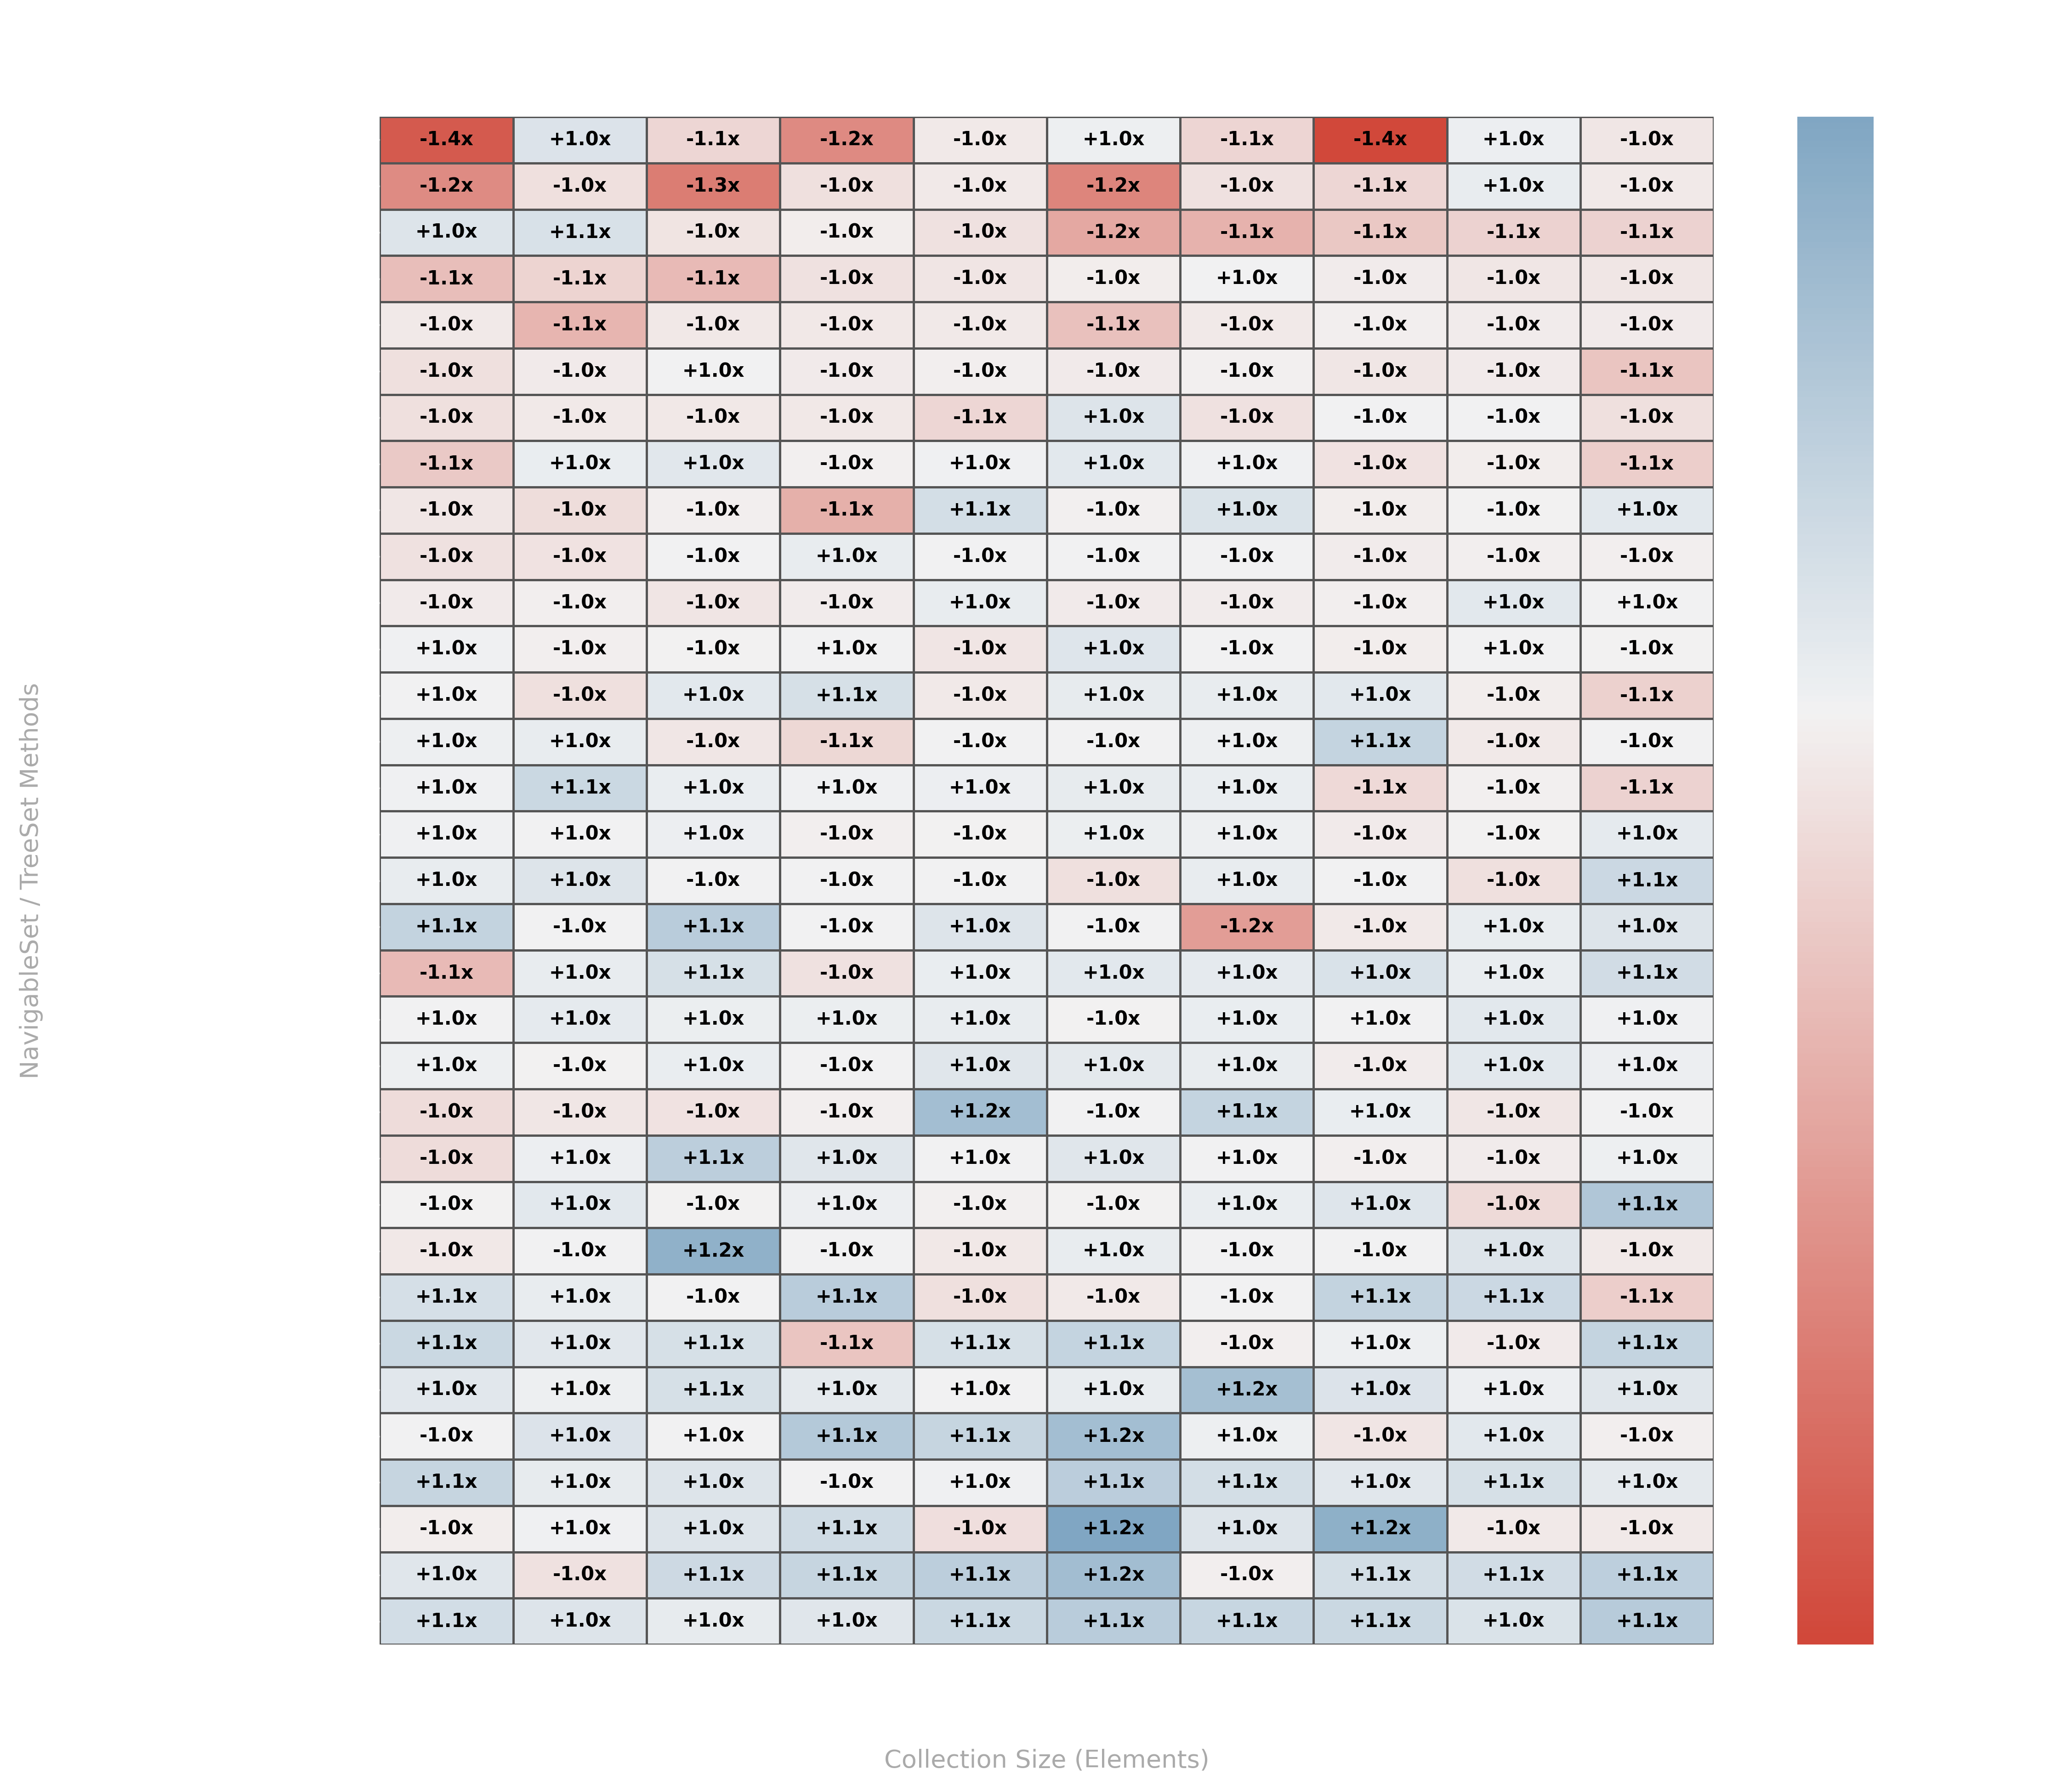

Recreate this plot in Python.
import pandas as pd
import numpy as np
import matplotlib.pyplot as plt
import seaborn as sns

# 1. Load the benchmark data files (wide format: Size;op1;op2;...)
custom_df = pd.read_csv('CustomTreeSetV1_jmh_performance.csv', sep=';')
jdk_df = pd.read_csv('TreeSet_jmh_performance.csv', sep=';')

# 2. Extract methods and sizes
methods = [col for col in custom_df.columns if col != 'Size']
sizes = custom_df['Size'].tolist()

# 3. Construct the relative performance matrix (Log2 ratios)
#    Positive ratio  → CustomTreeSet is faster
#    Negative ratio  → JDK TreeSet is faster
heatmap_data = np.zeros((len(methods), len(sizes)))
text_labels = []

for i, m in enumerate(methods):
    row_labels = []
    for j, size in enumerate(sizes):
        c_val = custom_df.loc[custom_df['Size'] == size, m].values[0]
        j_val = jdk_df.loc[jdk_df['Size'] == size, m].values[0]

        # Prevent division by zero
        if c_val == 0:
            c_val = 1
        if j_val == 0:
            j_val = 1

        ratio = np.log2(j_val / c_val)
        heatmap_data[i, j] = ratio

        if j_val > c_val:
            factor = j_val / c_val
            row_labels.append(f"+{factor:.1f}x")
        else:
            factor = c_val / j_val
            row_labels.append(f"-{factor:.1f}x")
    text_labels.append(row_labels)

text_labels = np.array(text_labels)

# 4. Sort methods from top to bottom by average log2 ratio
avg_ratios = np.mean(heatmap_data, axis=1)
sorted_idx = np.argsort(avg_ratios)
heatmap_data = heatmap_data[sorted_idx]
text_labels = text_labels[sorted_idx]
sorted_methods = [methods[idx] for idx in sorted_idx]

# 5. Initialize figure with a fully transparent background
fig, ax = plt.subplots(figsize=(15, 13), facecolor='none')
ax.set_facecolor('none')

# 6. Clip the log2 ratios to [-4.0, 4.0] (maps color range bounds to 16× variation)
clipped_heatmap_data = np.clip(heatmap_data, -4.0, 4.0)

# 7. Custom divergent colormap (Red = JDK faster, Blue = CustomTreeSet faster)
cmap = sns.diverging_palette(15, 240, as_cmap=True)

# 8. Render the Seaborn Heatmap
sns.heatmap(clipped_heatmap_data,
            annot=text_labels,
            fmt="",
            cmap=cmap,
            center=0,
            xticklabels=sizes,
            yticklabels=sorted_methods,
            ax=ax,
            cbar_kws={'label': '← JDK Faster | Relative Speedup Scale | V1 Faster →'},
            linewidths=0.8,
            linecolor='#555555',
            annot_kws={'size': 10, 'weight': 'bold', 'color': '#000000'})   # ← black text

# 9. Format Title, Labels, and Colorbar styling
ax.set_title('Java TreeSet Performance Speedup Matrix Heatmap Across Sizes\n'
             '(Positive = V1 Faster, Negative = JDK Faster)',
             color='#ffffff', fontsize=16, fontweight='bold', pad=20)
ax.set_ylabel('NavigableSet / TreeSet Methods', color='#aaaaaa', fontsize=13, labelpad=10)
ax.set_xlabel('Collection Size (Elements)', color='#aaaaaa', fontsize=13, labelpad=10)
ax.tick_params(colors='#ffffff', labelsize=11)
plt.xticks(rotation=45, color='#ffffff')
plt.yticks(rotation=0, color='#ffffff')

# Style colorbar
cbar = ax.collections[0].colorbar
cbar.ax.tick_params(colors='#ffffff', labelsize=10)
cbar.ax.yaxis.label.set_color('#ffffff')
cbar.ax.yaxis.label.set_fontsize(12)
cbar.outline.set_edgecolor('#555555')
for text in cbar.ax.yaxis.get_ticklabels():
    text.set_color('#ffffff')

# 10. Save with transparent background
plt.tight_layout()
plt.savefig('heatmap.png',
            dpi=300, transparent=True, facecolor='none', edgecolor='none')
plt.close()

print("✓ Heatmap saved: treeset_performance_heatmap_transparent.png")
